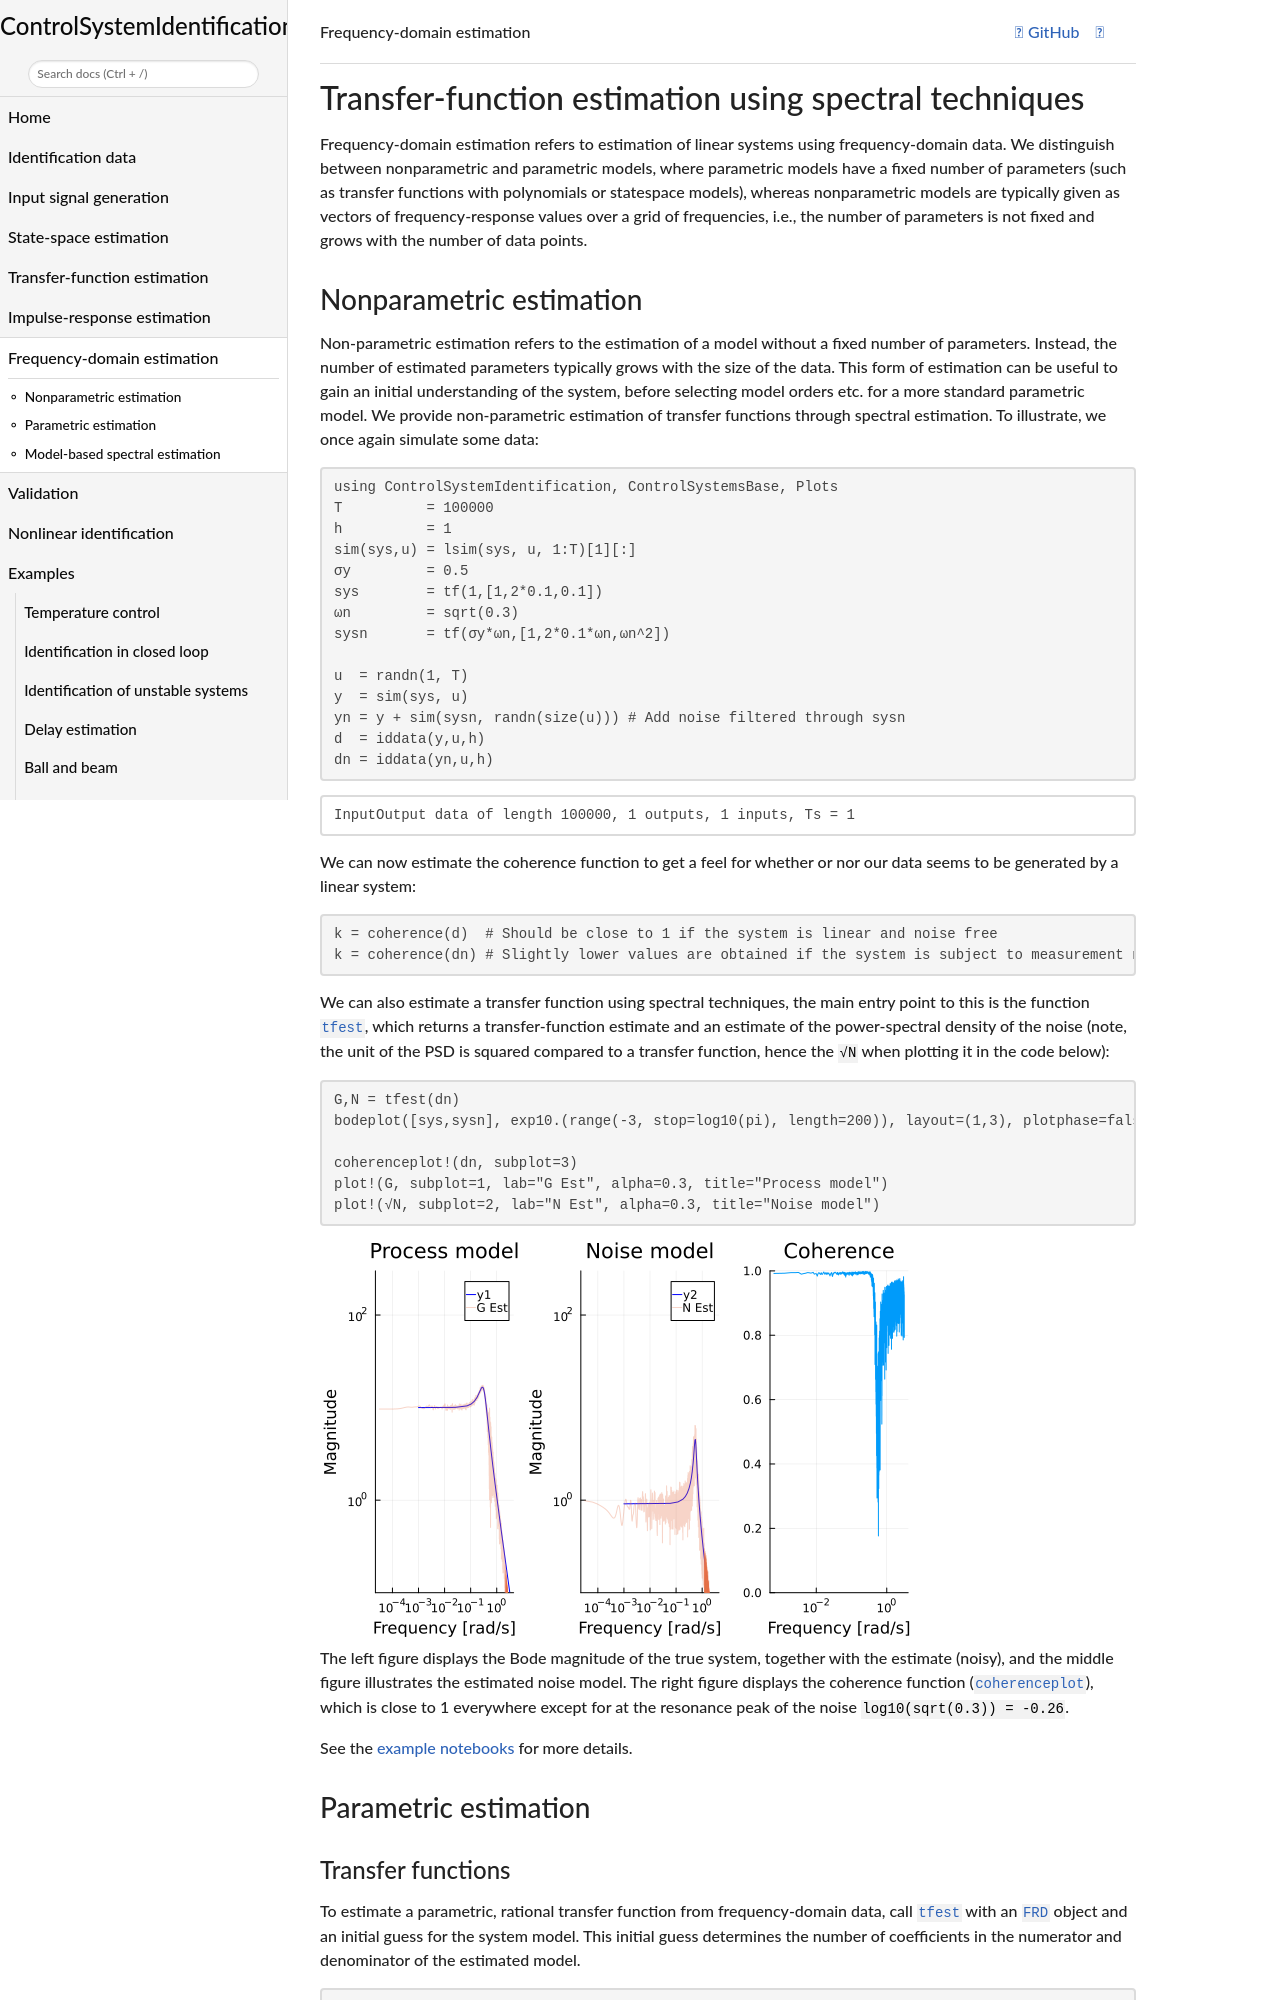

repository: baggepinnen/ControlSystemIdentification.jl · page: dev/freq/index.html · generator: mkdocs

# Transfer-function estimation using spectral techniques

Frequency-domain estimation refers to estimation of linear systems using frequency-domain data. We distinguish between nonparametric and parametric models, where parametric models have a fixed number of parameters (such as transfer functions with polynomials or statespace models), whereas nonparametric models are typically given as vectors of frequency-response values over a grid of frequencies, i.e., the number of parameters is not fixed and grows with the number of data points.
